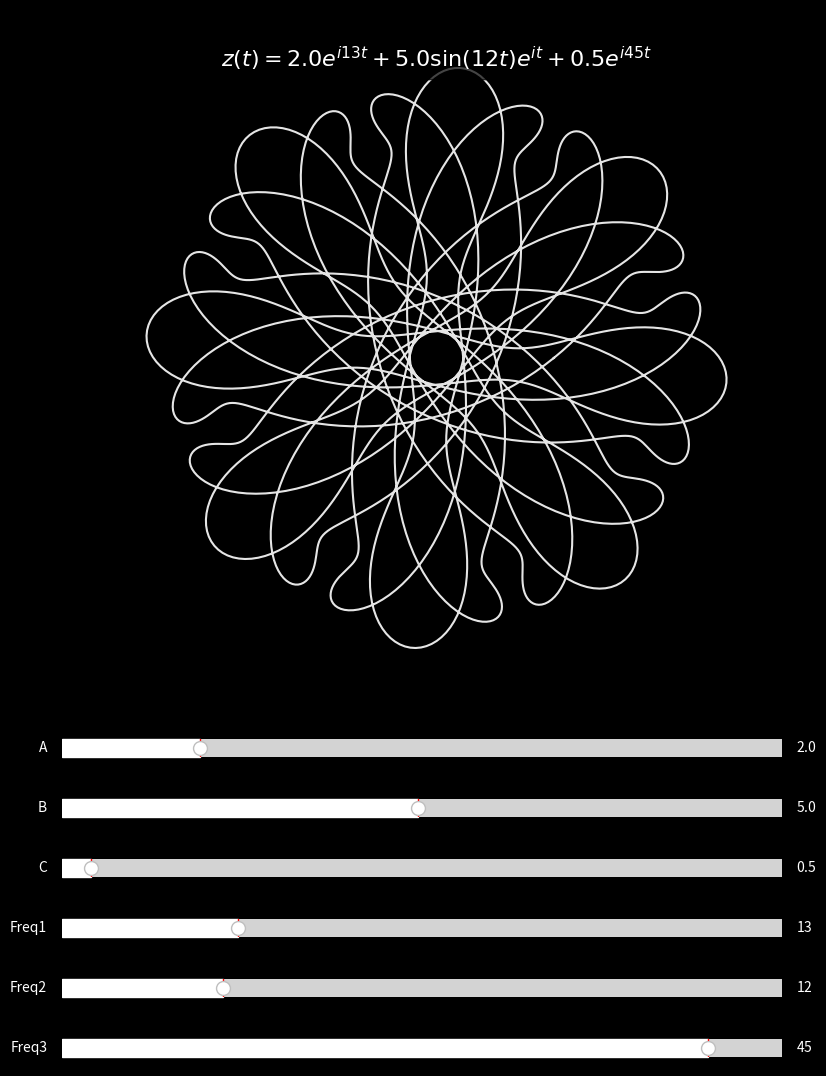

Reproduce this figure in Python.
import numpy as np
import matplotlib.pyplot as plt
from matplotlib.widgets import Slider, Button
import matplotlib.patches as patches

class InteractiveSpirograph:
    def __init__(self):
        self.fig, self.ax = plt.subplots(figsize=(12, 12))
        self.setup_plot()
        self.setup_sliders()
        self.update_plot()
        
    def setup_plot(self):
        """Setup the plot with black background"""
        self.ax.set_facecolor('black')
        self.fig.patch.set_facecolor('black')
        self.ax.set_aspect('equal')
        self.ax.axis('off')
        
        # Initialize the plot line
        self.line, = self.ax.plot([], [], color='white', linewidth=1.5, alpha=0.9)
        
        # Add formula text
        self.formula_text = self.ax.text(0.5, 0.95, '', transform=self.ax.transAxes, 
                                        fontsize=16, color='white', ha='center', va='top',
                                        bbox=dict(boxstyle="round,pad=0.3", facecolor='black', alpha=0.7))
        
    def setup_sliders(self):
        """Setup interactive sliders for parameters"""
        # Create space for sliders
        plt.subplots_adjust(bottom=0.3)
        
        # Slider positions
        ax_a = plt.axes([0.2, 0.25, 0.6, 0.03])
        ax_b = plt.axes([0.2, 0.20, 0.6, 0.03])
        ax_c = plt.axes([0.2, 0.15, 0.6, 0.03])
        ax_freq1 = plt.axes([0.2, 0.10, 0.6, 0.03])
        ax_freq2 = plt.axes([0.2, 0.05, 0.6, 0.03])
        ax_freq3 = plt.axes([0.2, 0.00, 0.6, 0.03])
        
        # Create sliders
        self.s_a = Slider(ax_a, 'A', 0.1, 10.0, valinit=2.0, color='white')
        self.s_b = Slider(ax_b, 'B', 0.1, 10.0, valinit=5.0, color='white')
        self.s_c = Slider(ax_c, 'C', 0.1, 10.0, valinit=0.5, color='white')
        self.s_freq1 = Slider(ax_freq1, 'Freq1', 1, 50, valinit=13, valstep=1, color='white')
        self.s_freq2 = Slider(ax_freq2, 'Freq2', 1, 50, valinit=12, valstep=1, color='white')
        self.s_freq3 = Slider(ax_freq3, 'Freq3', 1, 50, valinit=45, valstep=1, color='white')
        
        # Connect sliders to update function
        self.s_a.on_changed(self.update_plot)
        self.s_b.on_changed(self.update_plot)
        self.s_c.on_changed(self.update_plot)
        self.s_freq1.on_changed(self.update_plot)
        self.s_freq2.on_changed(self.update_plot)
        self.s_freq3.on_changed(self.update_plot)
        
        # Style sliders
        for slider in [self.s_a, self.s_b, self.s_c, self.s_freq1, self.s_freq2, self.s_freq3]:
            slider.label.set_color('white')
            slider.valtext.set_color('white')
    
    def generate_pattern(self, a, b, c, freq1, freq2, freq3):
        """Generate spirograph pattern with given parameters"""
        t = np.linspace(0, 2*np.pi, 2000)  # Reduced from 5000 to 2000 for speed
        
        # Pre-calculate common values for speed
        freq1_t = freq1 * t
        freq2_t = freq2 * t
        it = 1j * t
        
        # Calculate the complex function
        z = (a * np.exp(1j * freq1_t) + 
             b * np.sin(freq2_t) * np.exp(it) + 
             c * np.exp(1j * freq3 * t))
        
        return np.real(z), np.imag(z)
    
    def update_plot(self, val=None):
        """Update the plot with current parameter values"""
        # Get current parameter values
        a = self.s_a.val
        b = self.s_b.val
        c = self.s_c.val
        freq1 = self.s_freq1.val
        freq2 = self.s_freq2.val
        freq3 = self.s_freq3.val
        
        # Generate new pattern
        x, y = self.generate_pattern(a, b, c, freq1, freq2, freq3)
        
        # Update the line data
        self.line.set_data(x, y)
        
        # Update formula text
        formula = f'$z(t) = {a:.1f}e^{{i{freq1:.0f}t}} + {b:.1f}\\sin({freq2:.0f}t) e^{{it}} + {c:.1f} e^{{i{freq3:.0f}t}}$'
        self.formula_text.set_text(formula)
        
        # Update plot limits
        margin = 0.1
        x_range = x.max() - x.min()
        y_range = y.max() - y.min()
        self.ax.set_xlim(x.min() - margin * x_range, x.max() + margin * x_range)
        self.ax.set_ylim(y.min() - margin * y_range, y.max() + margin * y_range)
        
        self.fig.canvas.draw_idle()

def create_preset_patterns():
    """Create some preset patterns to demonstrate different effects"""
    presets = {
        'Original': {'a': 2.0, 'b': 5.0, 'c': 0.5, 'freq1': 13, 'freq2': 12, 'freq3': 45},
        'Flower': {'a': 3.0, 'b': 4.0, 'c': 1.0, 'freq1': 8, 'freq2': 6, 'freq3': 24},
        'Star': {'a': 1.5, 'b': 6.0, 'c': 0.3, 'freq1': 5, 'freq2': 10, 'freq3': 15},
        'Spiral': {'a': 2.0, 'b': 3.0, 'c': 2.0, 'freq1': 3, 'freq2': 7, 'freq3': 11},
        'Complex': {'a': 4.0, 'b': 2.0, 'c': 1.5, 'freq1': 17, 'freq2': 13, 'freq3': 29}
    }
    return presets

if __name__ == "__main__":
    print("Creating interactive spirograph pattern generator...")
    print("Use the sliders to adjust parameters and see the pattern change in real-time!")
    
    # Create interactive spirograph
    spiro = InteractiveSpirograph()
    
    # Show preset patterns
    presets = create_preset_patterns()
    print("\nPreset patterns available:")
    for name in presets.keys():
        print(f"- {name}")
    
    plt.show()
